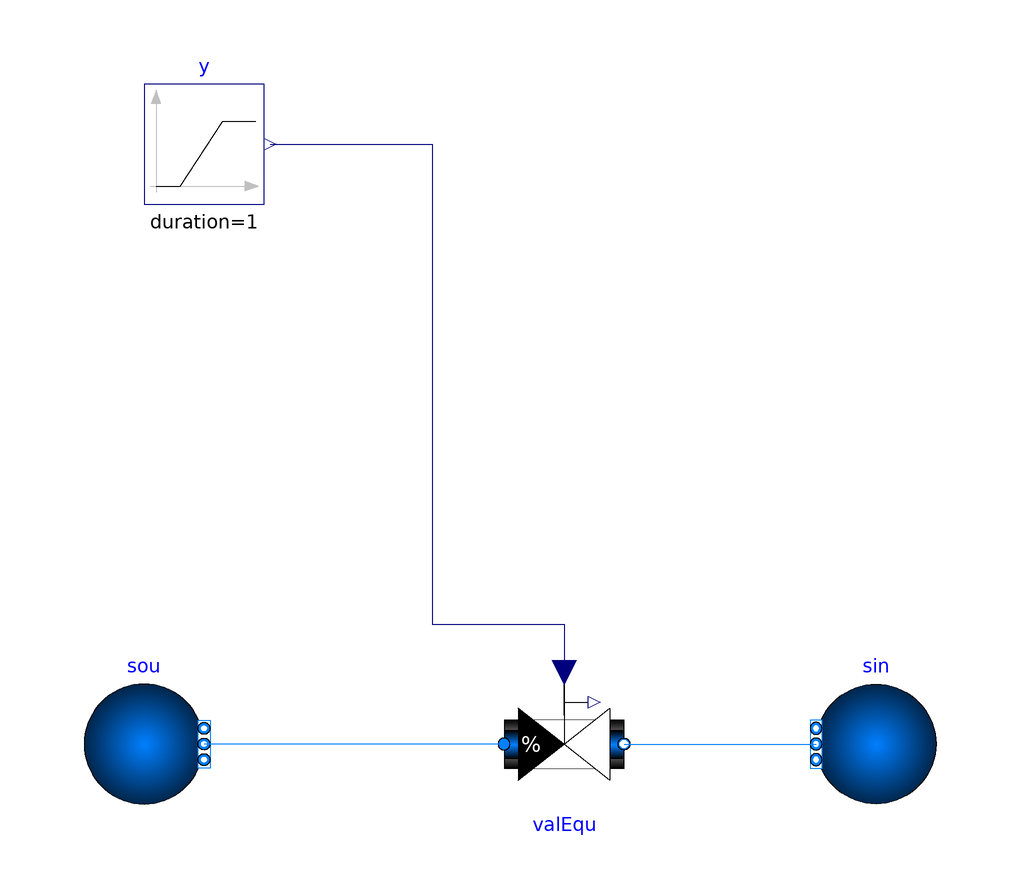

The component connection diagram of the Modelica model below, drawn from its own Placement and Line annotations.

model TwoWayEqualPercentage
  "Two way valve with equal percentage characteristics"
  extends Modelica.Icons.Example;
  package Medium = ProsNet.Media.Water;

    Modelica.Blocks.Sources.Ramp y(
    height=1,
    duration=1,
    offset=0) "Control signal"
                 annotation (Placement(transformation(extent={{-60,90},{-40,110}})));
  ProsNet.Fluid.Sources.Boundary_pT sou(
    redeclare package Medium = Medium,
    nPorts=1,
    use_p_in=false,
    p(displayUnit="Pa") = 306000,
    T=293.15) "Boundary condition for flow source"  annotation (Placement(
        transformation(extent={{-70,-10},{-50,10}})));
  ProsNet.Fluid.Sources.Boundary_pT sin(
    redeclare package Medium = Medium,
    nPorts=1,
    p(displayUnit="Pa") = 3E5,
    T=293.15) "Boundary condition for flow sink"    annotation (Placement(
        transformation(extent={{72,-10},{52,10}})));
  ProsNet.Fluid.Valves.TwoWayEqualPercentage valEqu(
    redeclare package Medium = Medium,
    l=0.05,
    R=10,
    delta0=0.1,
    m_flow_nominal=2,
    use_inputFilter=false,
    dpValve_nominal=6000)
    "Valve model, equal percentage opening characteristics"
    annotation (Placement(transformation(extent={{0,-10},{20,10}})));

equation
  connect(y.y, valEqu.y) annotation (Line(
      points={{-39,100},{-12,100},{-12,20},{10,20},{10,12}},
      color={0,0,127}));
  connect(valEqu.port_a, sou.ports[1]) annotation (Line(
      points={{0,0},{-26,0},{-26,0},{-50,0}},
      color={0,127,255}));
  connect(valEqu.port_b, sin.ports[1]) annotation (Line(
      points={{20,0},{36,0},{36,0},{52,0}},
      color={0,127,255}));
    annotation (experiment(Tolerance=1e-6, StopTime=1.0),
__Dymola_Commands(file="modelica://IBPSA/Resources/Scripts/Dymola/Fluid/Actuators/Valves/Examples/TwoWayValves.mos"
        "Simulate and plot"),
    Documentation(info="<html>
<p>
Test model for two way valves. Note that the
leakage flow rate has been set to a large value
and the rangeability to a small value
for better visualization of the valve characteristics.
To use common values, use the default values.
</p>
<p>
The parameter <code>filterOpening</code> is set to <code>false</code>,
as this model is used to plot the flow at different opening signals
without taking into account the travel time of the actuator.
</p>
</html>", revisions="<html>
<ul>
<li>
January 29, 2015, by Filip Jorissen:<br/>
Added pressure-independent valve.
</li>
<li>
February 28, 2013, by Michael Wetter:<br/>
Added default value for <code>dpValve_nominal</code>.
</li>
<li>
June 16, 2008 by Michael Wetter:<br/>
First implementation.
</li>
</ul>
</html>"),
    Diagram(coordinateSystem(extent={{-100,-100},{100,120}})),
    Icon(coordinateSystem(extent={{-100,-100},{100,120}})));
end TwoWayEqualPercentage;